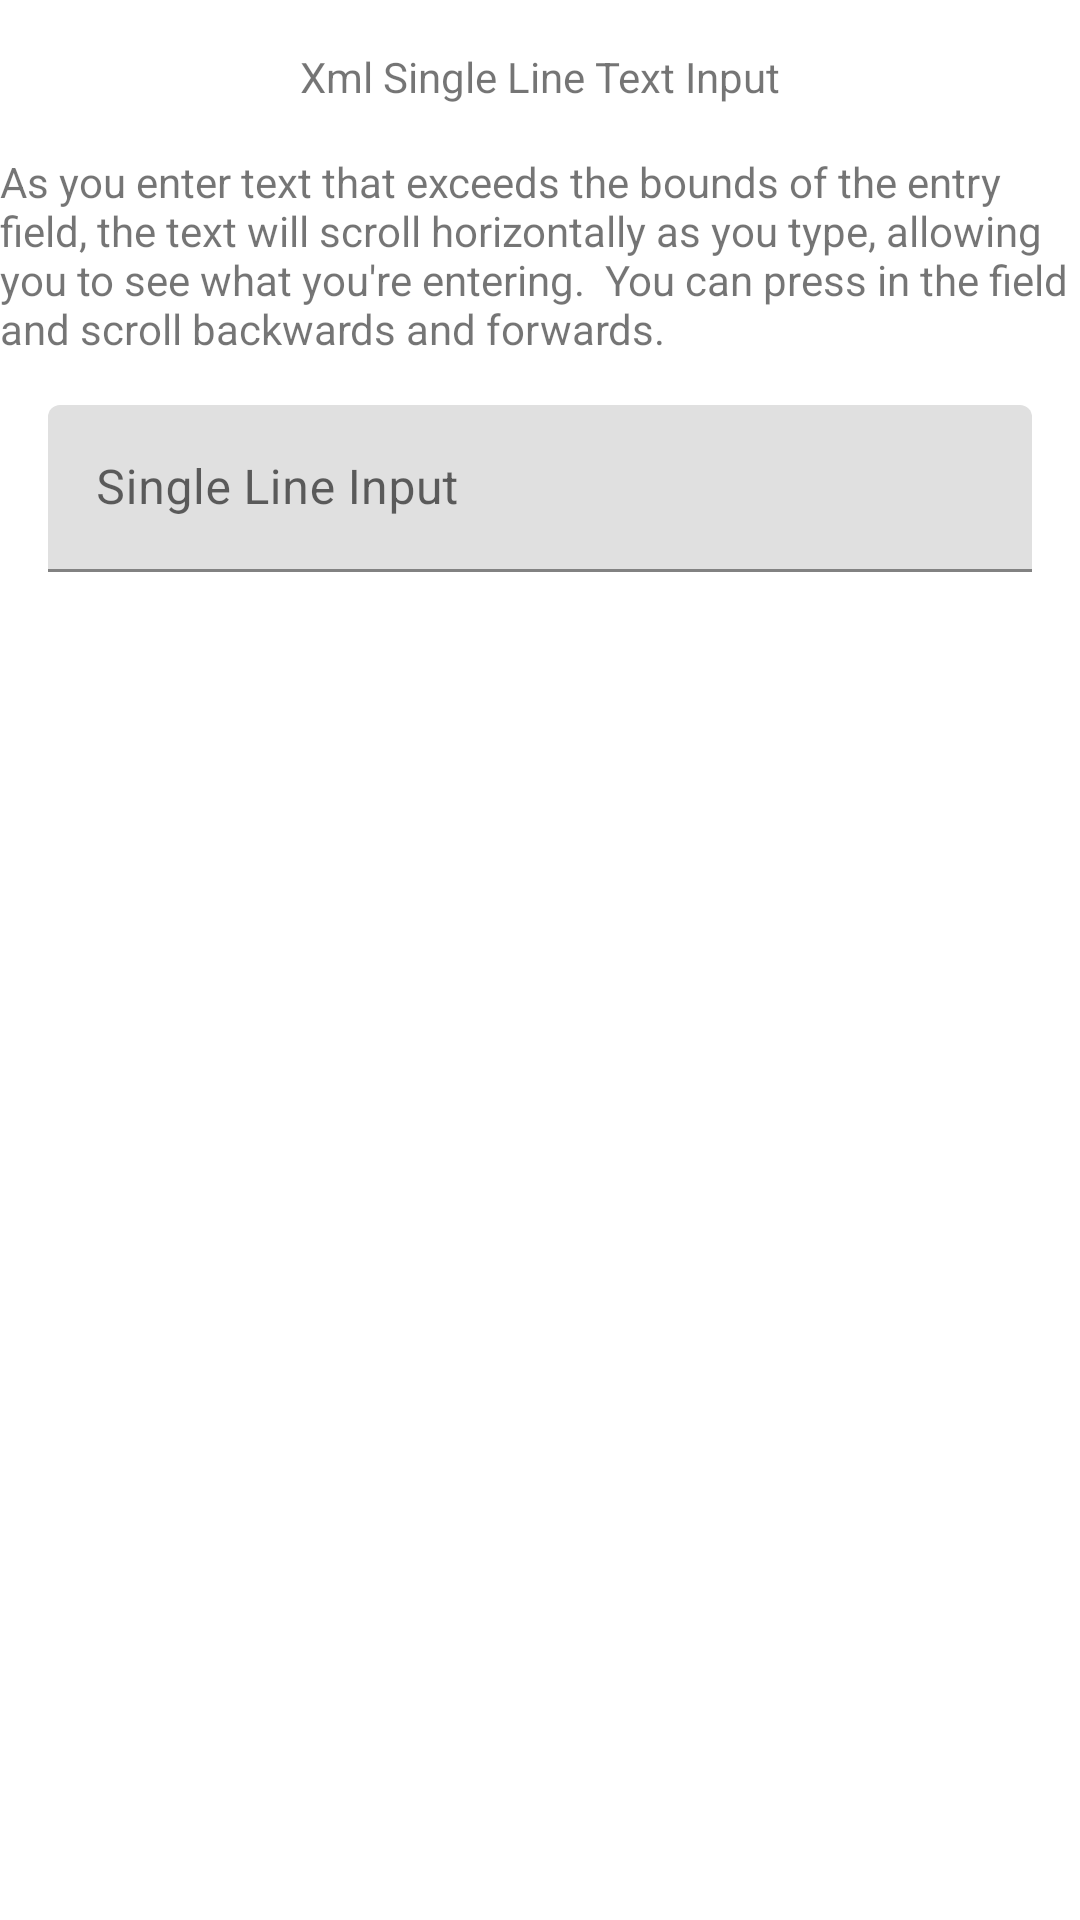

Produce the Android XML layout that renders to this screen, including the resource entries it uses.
<!-- AndroidManifest.xml: application theme Theme.BrokenSingleLineDemo -->
<!-- res/layout/xml_fragment.xml -->
<?xml version="1.0" encoding="utf-8"?>
<LinearLayout xmlns:android="http://schemas.android.com/apk/res/android"
    android:layout_width="match_parent"
    android:layout_height="match_parent"
    android:layout_margin="16dp"
    android:orientation="vertical">

    <TextView
        android:id="@+id/text"
        android:layout_width="wrap_content"
        android:layout_height="wrap_content"
        android:layout_gravity="center_horizontal"
        android:layout_margin="16dp"
        android:text="@string/xml_single_line_text_input" />

    <TextView
        android:id="@+id/description"
        android:text="As you enter text that exceeds the bounds of the entry field, the text will scroll horizontally as you type, allowing you to see what you're entering.  You can press in the field and scroll backwards and forwards."
        android:layout_width="match_parent"
        android:layout_height="wrap_content"
        />

    <com.google.android.material.textfield.TextInputLayout
        android:layout_width="match_parent"
        android:layout_height="wrap_content"
        android:layout_margin="16dp"
        >

        <com.google.android.material.textfield.TextInputEditText
            android:layout_width="match_parent"
            android:layout_height="wrap_content"
            android:inputType="text"
            android:hint="@string/single_line_input"
            android:maxLines="1" />

    </com.google.android.material.textfield.TextInputLayout>
</LinearLayout>
<!-- resources referenced by this layout -->
<resources>
  <string name="single_line_input">Single Line Input</string>
  <string name="xml_single_line_text_input">Xml Single Line Text Input</string>
  <style name="Theme.BrokenSingleLineDemo" parent="Theme.MaterialComponents.DayNight.DarkActionBar">
          
          <item name="colorPrimary">@color/purple_500</item>
          <item name="colorPrimaryVariant">@color/purple_700</item>
          <item name="colorOnPrimary">@color/white</item>
          
          <item name="colorSecondary">@color/teal_200</item>
          <item name="colorSecondaryVariant">@color/teal_700</item>
          <item name="colorOnSecondary">@color/black</item>
          
          <item name="android:statusBarColor">?attr/colorPrimaryVariant</item>
          
      </style>
  <!-- not gathered from this repository: default colours our renderer supplied (Android Studio template values) -->
  <color name="purple_500">#FF6200EE</color>
  <color name="purple_700">#FF3700B3</color>
  <color name="teal_200">#FF03DAC5</color>
  <color name="teal_700">#FF018786</color>
  <color name="black">#FF000000</color>
  <color name="white">#FFFFFFFF</color>
</resources>
